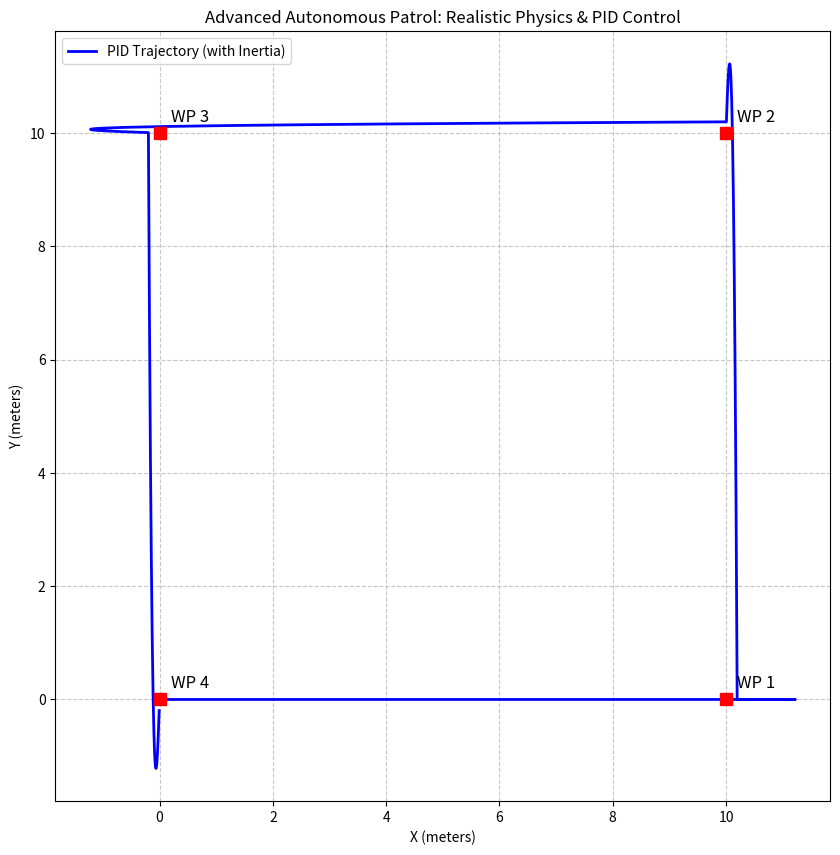

Python code for this plot:
import numpy as np
import matplotlib.pyplot as plt

class PID:
    def __init__(self, kp, ki, kd):
        self.kp, self.ki, self.kd = kp, ki, kd
        self.prev_error = 0
        self.integral = 0

    def compute(self, setpoint, current_value, dt):
        error = setpoint - current_value
        self.integral += error * dt
        # Derivative: rate of change of error
        derivative = (error - self.prev_error) / dt
        self.prev_error = error
        return (self.kp * error) + (self.ki * self.integral) + (self.kd * derivative)

# 1. Setup Environment
# Tweak these: higher mass = rounder corners | higher kd = sharper corners
mass = 1.0 
dt = 0.1
# Pro-tuning: Lower Kp and higher Kd creates smoother, curved motion

pid_x = PID(kp=0.3, ki=0.0, kd=1.2) # Lower Kp, much higher Kd
pid_y = PID(kp=0.3, ki=0.0, kd=1.2)

pos = np.array([0.0, 0.0])
velocity = np.array([0.0, 0.0])
waypoints = [[10, 0], [10, 10], [0, 10], [0, 0]]
history = [pos.copy()]

# 2. Execute Patrol
for target in waypoints:
    print(f"Navigating to {target}...")
    
    # Give the robot enough time (max steps) to reach each corner
    for step in range(400):
        dist_to_goal = np.linalg.norm(target - pos)
        
        # Stop condition: Close to target AND moving slowly
        if dist_to_goal < 0.2 and np.linalg.norm(velocity) < 0.1:
            break
            
        # PID calculates 'Force'
        fx = pid_x.compute(target[0], pos[0], dt)
        fy = pid_y.compute(target[1], pos[1], dt)
        force = np.array([fx, fy])

        # Physics: F = ma -> a = F/m
        acceleration = force / mass
        
        # Integration: Force -> Velocity -> Position
        velocity += acceleration * dt
        pos += velocity * dt
        
        history.append(pos.copy())

# 3. Visualization
path = np.array(history)
plt.figure(figsize=(10, 10))

# Plot the smooth path
plt.plot(path[:, 0], path[:, 1], 'b-', linewidth=2, label="PID Trajectory (with Inertia)")

# Plot Waypoints as Red Squares
for i, w in enumerate(waypoints):
    plt.plot(w[0], w[1], 'rs', markersize=8)
    plt.text(w[0]+0.2, w[1]+0.2, f"WP {i+1}", fontsize=12)

plt.title("Advanced Autonomous Patrol: Realistic Physics & PID Control")
plt.xlabel("X (meters)")
plt.ylabel("Y (meters)")
plt.legend()
plt.grid(True, linestyle='--', alpha=0.7)
plt.axis('equal') # Keeps the square shape from looking like a rectangle

plt.savefig("pid_patrol_result.png")
print("Success! Check 'pid_patrol_result.png' in VS Code.")
